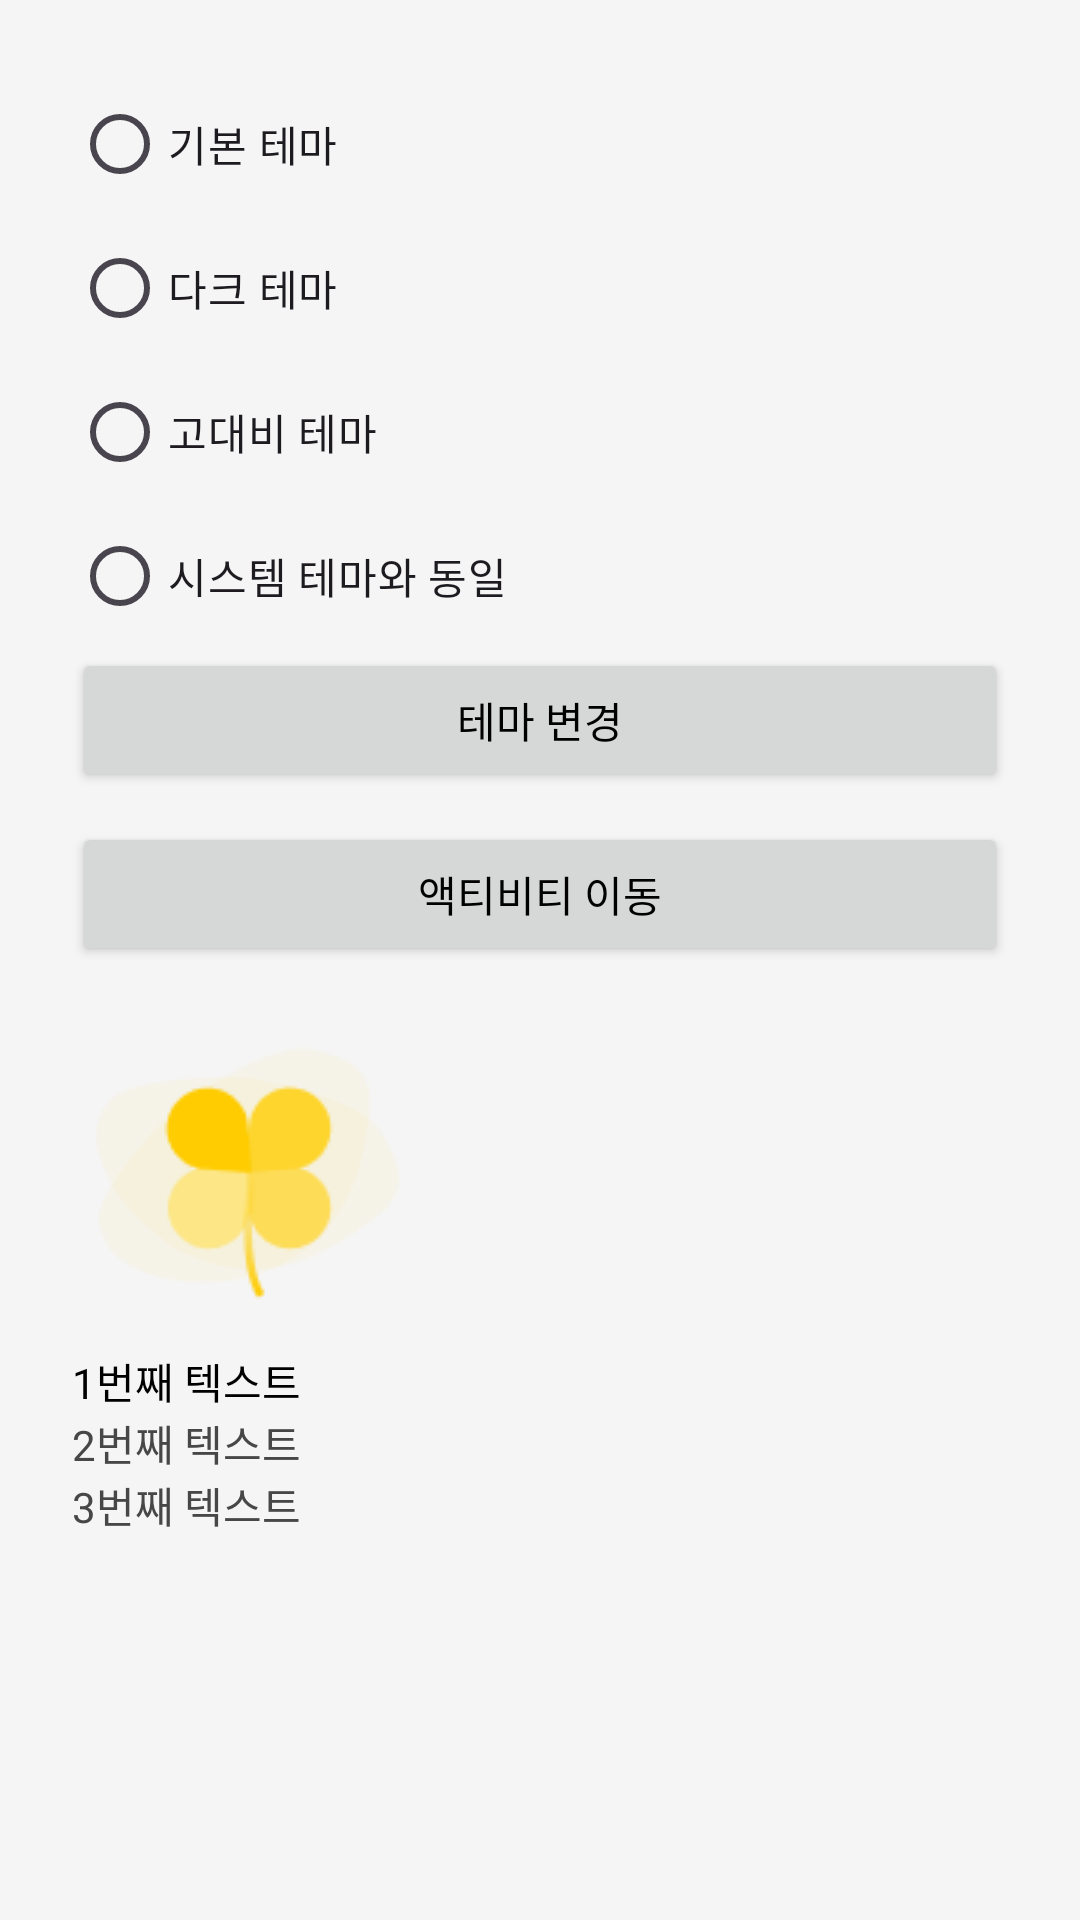

Android layout source for this screen:
<!-- AndroidManifest.xml: application theme Theme.HighThemeTest -->
<!-- res/layout/activity_main.xml -->
<?xml version="1.0" encoding="utf-8"?>
<LinearLayout xmlns:android="http://schemas.android.com/apk/res/android"
    xmlns:app="http://schemas.android.com/apk/res-auto"
    xmlns:tools="http://schemas.android.com/tools"
    android:layout_width="match_parent"
    android:layout_height="match_parent"
    android:orientation="vertical"
    android:padding="24dp"
    tools:context=".MainActivity">

    <RadioGroup
        android:id="@+id/radioGroup"
        android:layout_width="match_parent"
        android:layout_height="wrap_content" >

        <RadioButton
            android:id="@+id/basicBtn"
            android:layout_width="match_parent"
            android:layout_height="wrap_content"
            android:text="기본 테마" />

        <RadioButton
            android:id="@+id/darkBtn"
            android:layout_width="match_parent"
            android:layout_height="wrap_content"
            android:text="다크 테마" />

        <RadioButton
            android:id="@+id/highBtn"
            android:layout_width="match_parent"
            android:layout_height="wrap_content"
            android:text="고대비 테마" />

        <RadioButton
            android:id="@+id/systemBtn"
            android:layout_width="match_parent"
            android:layout_height="wrap_content"
            android:text="시스템 테마와 동일" />
    </RadioGroup>

    <Button
        android:id="@+id/checkButton"
        android:layout_width="match_parent"
        android:layout_height="wrap_content"
        android:layout_marginBottom="10dp"
        android:textColor="?attr/text_primary"
        android:text="테마 변경" />

    <Button
        android:id="@+id/buttonActivity"
        android:layout_width="match_parent"
        android:layout_height="wrap_content"
        android:layout_marginBottom="10dp"
        android:textColor="?attr/text_primary"
        android:text="액티비티 이동" />

    <ImageView
        android:layout_width="wrap_content"
        android:layout_height="wrap_content"
        android:src="?attr/icon_img"/>

    <TextView
        android:layout_width="wrap_content"
        android:layout_height="wrap_content"
        android:text="1번째 텍스트"
        android:textColor="?attr/text_primary"/>

    <TextView
        android:layout_width="wrap_content"
        android:layout_height="wrap_content"
        android:text="2번째 텍스트"
        android:textColor="?attr/text_secondary"/>

    <TextView
        android:layout_width="wrap_content"
        android:layout_height="wrap_content"
        android:text="3번째 텍스트"
        android:textColor="?attr/text_tertiary"/>


</LinearLayout>
<!-- resources referenced by this layout -->
<resources>
  <style name="Theme.HighThemeTest" parent="Base.Theme.HighThemeTest" />
  <style name="Base.Theme.HighThemeTest" parent="Theme.Material3.DayNight.NoActionBar">
          <item name="colorPrimary">@color/primary</item>
  
          <item name="android:colorBackground">@color/background_color</item>
          <item name="android:textColor">@color/text_primary</item>
          <item name="android:textColorPrimary">@color/primary</item>
          <item name="android:statusBarColor">@color/navi_background</item>
          <item name="android:windowLightStatusBar">true</item>
  
          
          <item name="text_primary">@color/text_primary</item>
          <item name="text_secondary">@color/text_secondary</item>
          <item name="text_tertiary">@color/text_secondary</item>
          <item name="icon_img">@drawable/icon</item>
      </style>
  <color name="primary">#FECC00</color>
  <color name="background_color">#F5F5F5</color>
  <color name="text_primary">#000000</color>
  <color name="navi_background">#FFFFFF</color>
  <color name="text_secondary">#474747</color>
  <!-- drawable icon: png bitmap (drawable, 4089 bytes) -->
</resources>
